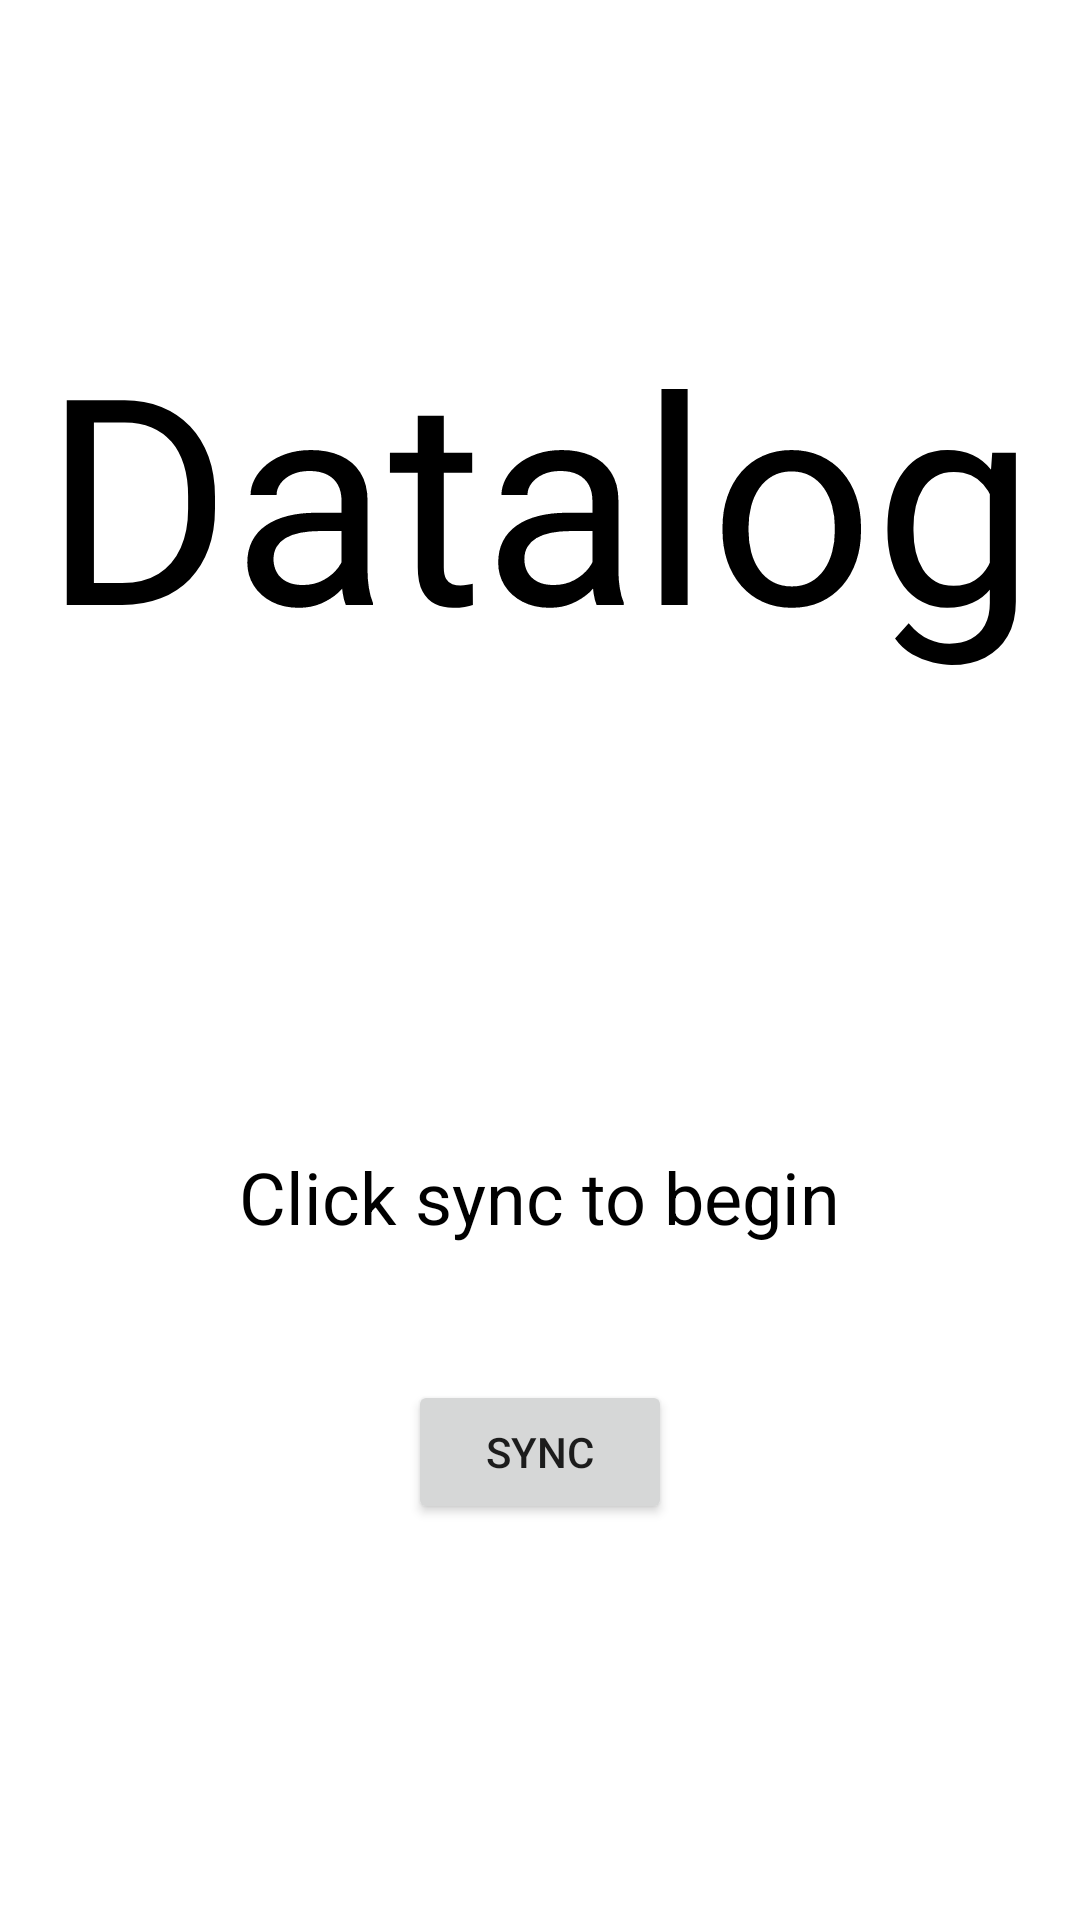

This screen was rendered from an Android layout file. Write that file and the resources it references.
<!-- AndroidManifest.xml: application theme Theme.Datalog -->
<!-- res/layout/fragment_home.xml -->
<?xml version="1.0" encoding="utf-8"?>
<androidx.constraintlayout.widget.ConstraintLayout xmlns:android="http://schemas.android.com/apk/res/android"
    xmlns:app="http://schemas.android.com/apk/res-auto"
    xmlns:tools="http://schemas.android.com/tools"
    android:id="@+id/frameLayout"
    android:layout_width="match_parent"
    android:layout_height="match_parent"
    tools:context=".HomeFragment">

    <TextView
        android:id="@+id/homeTitle"
        android:layout_width="wrap_content"
        android:layout_height="wrap_content"
        android:layout_marginTop="100dp"
        android:text="@string/app_name"
        android:textColor="@color/black"
        android:textSize="96sp"
        app:layout_constraintEnd_toEndOf="parent"
        app:layout_constraintHorizontal_bias="0.498"
        app:layout_constraintStart_toStartOf="parent"
        app:layout_constraintTop_toTopOf="parent" />

    <Button
        android:id="@+id/sync"
        android:layout_width="wrap_content"
        android:layout_height="wrap_content"
        android:layout_marginTop="232dp"
        android:text="Sync"
        app:layout_constraintEnd_toEndOf="parent"
        app:layout_constraintStart_toStartOf="parent"
        app:layout_constraintTop_toBottomOf="@+id/homeTitle" />

    <TextView
        android:id="@+id/clickSyncText"
        android:layout_width="wrap_content"
        android:layout_height="wrap_content"
        android:layout_marginBottom="45dp"
        android:text="Click sync to begin"
        android:textColor="@color/black"
        android:textSize="24sp"
        app:layout_constraintBottom_toTopOf="@+id/sync"
        app:layout_constraintEnd_toEndOf="parent"
        app:layout_constraintStart_toStartOf="parent" />
</androidx.constraintlayout.widget.ConstraintLayout>
<!-- resources referenced by this layout -->
<resources>
  <string name="app_name">Datalog</string>
  <style name="Theme.Datalog" parent="Theme.MaterialComponents.DayNight.DarkActionBar">
          
          <item name="colorPrimary">@color/purple_500</item>
          <item name="colorPrimaryVariant">@color/purple_700</item>
          <item name="colorOnPrimary">@color/white</item>
          
          <item name="colorSecondary">@color/teal_200</item>
          <item name="colorSecondaryVariant">@color/teal_700</item>
          <item name="colorOnSecondary">@color/black</item>
          
          <item name="android:statusBarColor">?attr/colorPrimaryVariant</item>
          
      </style>
  <!-- not gathered from this repository: default colours our renderer supplied (Android Studio template values) -->
  <color name="purple_500">#FF6200EE</color>
  <color name="purple_700">#FF3700B3</color>
  <color name="teal_200">#FF03DAC5</color>
  <color name="teal_700">#FF018786</color>
  <color name="black">#FF000000</color>
  <color name="white">#FFFFFFFF</color>
</resources>
